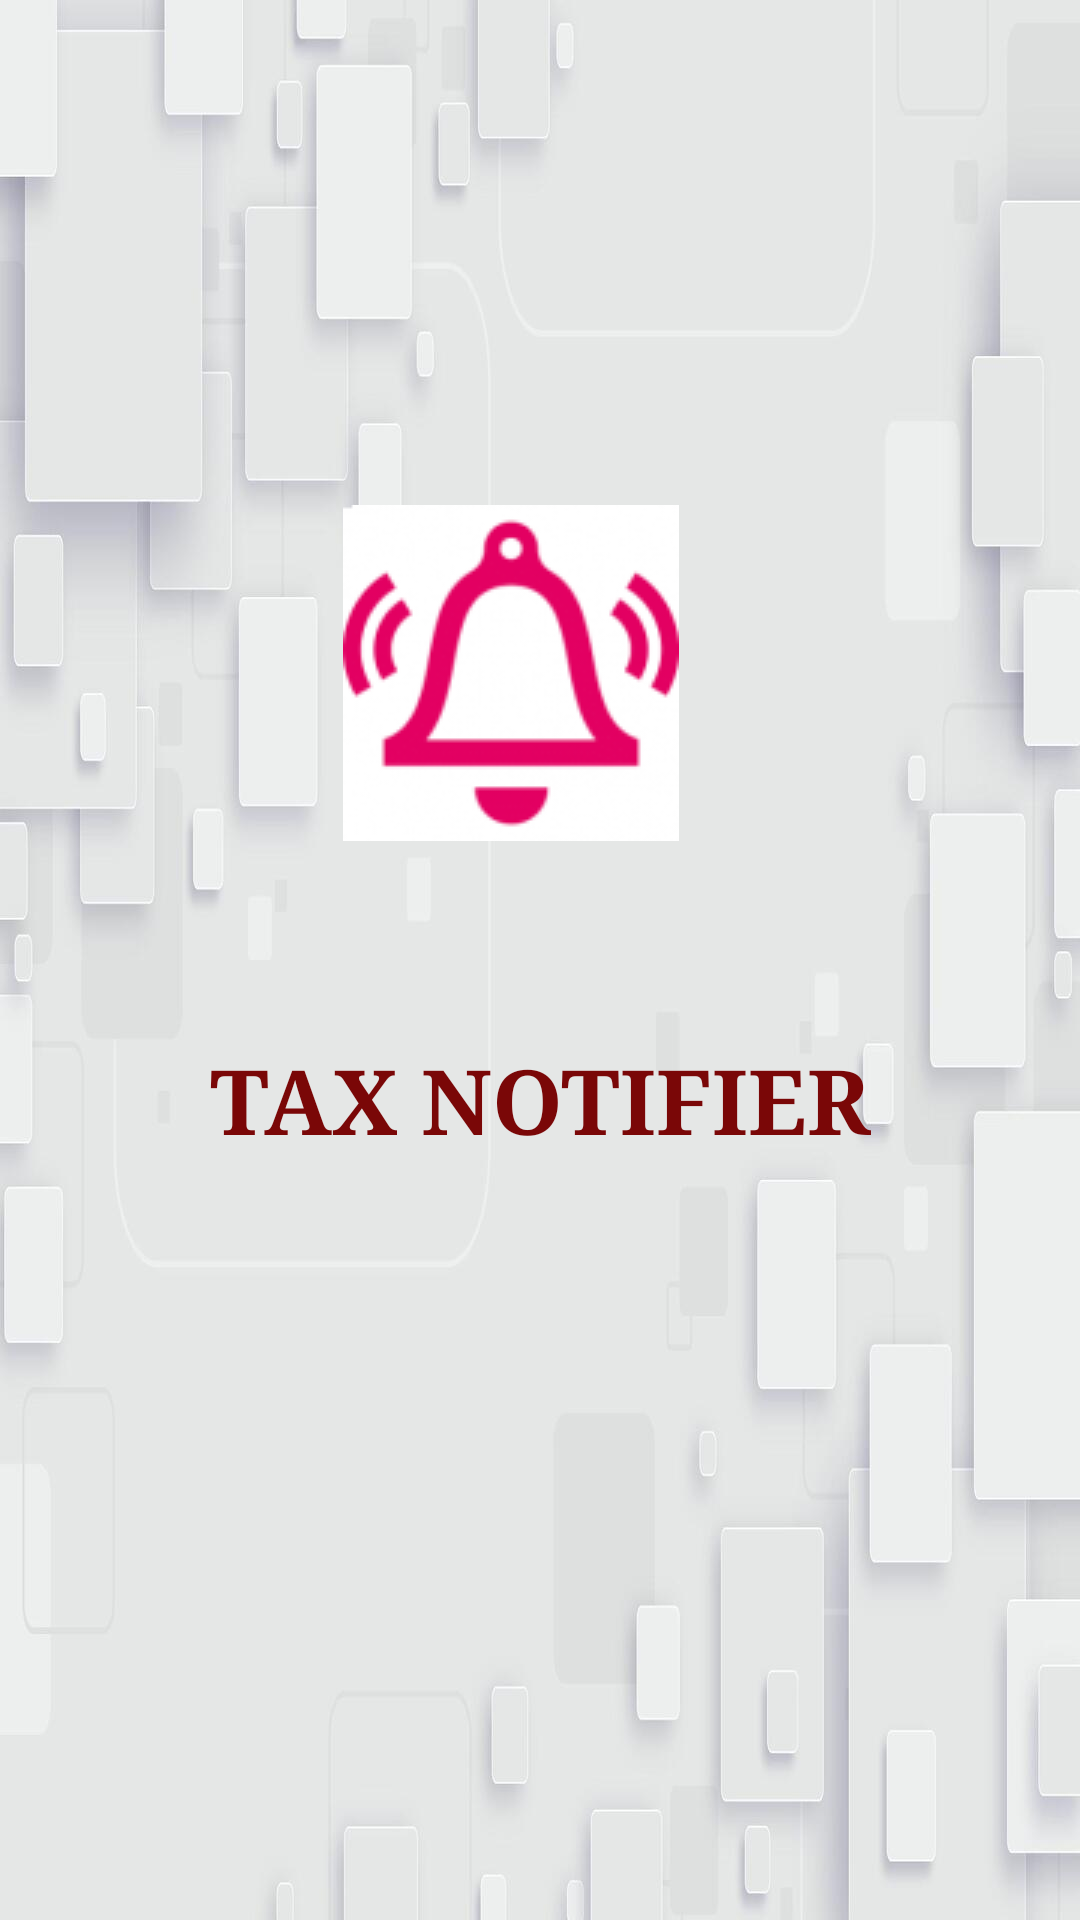

Android layout source for this screen:
<!-- AndroidManifest.xml: application theme Theme.Navigsample -->
<!-- res/layout/activity_firstactivity.xml -->
<?xml version="1.0" encoding="utf-8"?>
<androidx.constraintlayout.widget.ConstraintLayout xmlns:android="http://schemas.android.com/apk/res/android"
    xmlns:app="http://schemas.android.com/apk/res-auto"
    xmlns:tools="http://schemas.android.com/tools"
    android:layout_width="match_parent"
    android:layout_height="match_parent"
    android:background="@drawable/firstimage"
    tools:context=".firstactivity">

    <TextView
        android:id="@+id/textView9"
        android:layout_width="281dp"
        android:layout_height="52dp"
        android:fontFamily="serif"
        android:text="TAX NOTIFIER"
        android:textAlignment="center"
        android:textColor="#7A0707"
        android:textSize="30sp"
        android:textStyle="bold"
        app:layout_constraintBottom_toBottomOf="parent"
        app:layout_constraintEnd_toEndOf="parent"
        app:layout_constraintStart_toStartOf="parent"
        app:layout_constraintTop_toTopOf="parent"
        app:layout_constraintVertical_bias="0.589" />

    <ImageView
        android:id="@+id/imageView2"
        android:layout_width="wrap_content"
        android:layout_height="wrap_content"
        app:layout_constraintBottom_toBottomOf="parent"
        app:layout_constraintEnd_toEndOf="parent"
        app:layout_constraintHorizontal_bias="0.461"
        app:layout_constraintStart_toStartOf="parent"
        app:layout_constraintTop_toTopOf="parent"
        app:layout_constraintVertical_bias="0.319"
        app:srcCompat="@drawable/applogo" />
</androidx.constraintlayout.widget.ConstraintLayout>
<!-- resources referenced by this layout -->
<resources>
  <!-- drawable applogo: png bitmap (drawable, 50433 bytes) -->
  <!-- drawable firstimage: jpg bitmap (drawable, 46214 bytes) -->
  <style name="Theme.Navigsample" parent="Theme.MaterialComponents.DayNight.DarkActionBar">
          
          <item name="colorPrimary">@color/purple_500</item>
          <item name="colorPrimaryVariant">@color/purple_700</item>
          <item name="colorOnPrimary">@color/white</item>
          
          <item name="colorSecondary">@color/teal_200</item>
          <item name="colorSecondaryVariant">@color/teal_700</item>
          <item name="colorOnSecondary">@color/black</item>
          
          <item name="android:statusBarColor" tools:targetApi="l">?attr/colorPrimaryVariant</item>
          
      </style>
  <color name="purple_500">#FF6200EE</color>
  <color name="purple_700">#FF3700B3</color>
  <color name="white">#FFFFFFFF</color>
  <color name="teal_200">#FF03DAC5</color>
  <color name="teal_700">#FF018786</color>
  <color name="black">#FF000000</color>
</resources>
